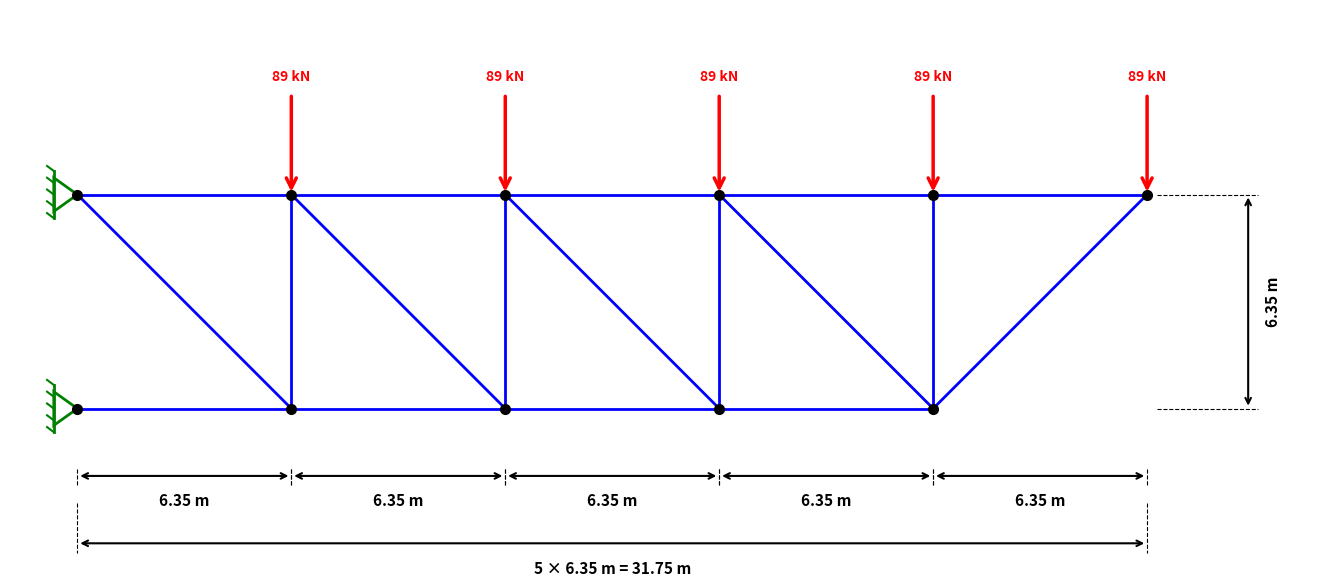

Write Python code to recreate this figure.
import matplotlib
matplotlib.use('Agg')
import matplotlib.pyplot as plt
import numpy as np

# --- Dữ liệu giàn 18 thanh trước khi tối ưu ---
# Quy đổi hệ tọa độ sang SI (mét)
d = 6.35  # bay width (m) = 250 in
h = 6.35  # height (m) = 250 in

nodes = {
    1:  (5*d, h),
    2:  (4*d, h),
    3:  (4*d, 0),
    4:  (3*d, h),
    5:  (3*d, 0),
    6:  (2*d, h),
    7:  (2*d, 0),
    8:  (1*d, h),
    9:  (1*d, 0),
    10: (0*d, h),
    11: (0*d, 0),
}

bars = [
    (1,2), (1,3), (2,3), (2,4), (3,4), (3,5), (4,5), (4,6),
    (5,6), (5,7), (6,7), (6,8), (7,8), (7,9), (8,9), (8,10),
    (9,10), (9,11),
]

fixed_nodes = [10, 11]
loads = {
    1: (0, -89000), 
    2: (0, -89000), 
    4: (0, -89000),
    6: (0, -89000), 
    8: (0, -89000)
}

# --- Vẽ hình ---
fig, ax = plt.subplots(1, 1, figsize=(16, 6))

for n1, n2 in bars:
    x1, y1 = nodes[n1]
    x2, y2 = nodes[n2]
    ax.plot([x1, x2], [y1, y2], 'b-', linewidth=2, zorder=2)

for nid, (x, y) in nodes.items():
    ax.plot(x, y, 'ko', markersize=7, zorder=4)

# Gối cố định
def draw_fixed_support(ax, x, y, size=8, direction='right'):
    s = size
    if direction == 'right':
        triangle = plt.Polygon(
            [(x, y), (x + s*0.7, y - s/2), (x + s*0.7, y + s/2)],
            closed=True, fill=False, edgecolor='green', linewidth=2, zorder=3)
        ax.add_patch(triangle)
        ax.plot([x + s*0.7, x + s*0.7], [y - s*0.7, y + s*0.7],
                'g-', linewidth=2, zorder=3)
        n_hash = 5
        for i in range(n_hash):
            yi = y - s*0.7 + i * (2*s*0.7) / (n_hash - 1)
            ax.plot([x + s*0.7, x + s*0.7 + s*0.2], [yi, yi - s*0.15],
                    'g-', linewidth=1.5, zorder=3)
    elif direction == 'down':
        triangle = plt.Polygon(
            [(x, y), (x - s/2, y - s*0.7), (x + s/2, y - s*0.7)],
            closed=True, fill=False, edgecolor='green', linewidth=2, zorder=3)
        ax.add_patch(triangle)
        ax.plot([x - s*0.7, x + s*0.7], [y - s*0.7, y - s*0.7],
                'g-', linewidth=2, zorder=3)
        n_hash = 5
        for i in range(n_hash):
            xi = x - s*0.7 + i * (2*s*0.7) / (n_hash - 1)
            ax.plot([xi, xi - s*0.15], [y - s*0.7, y - s*0.7 - s*0.2],
                    'g-', linewidth=1.5, zorder=3)
    elif direction == 'left':
        triangle = plt.Polygon(
            [(x, y), (x - s*0.7, y - s/2), (x - s*0.7, y + s/2)],
            closed=True, fill=False, edgecolor='green', linewidth=2, zorder=3)
        ax.add_patch(triangle)
        ax.plot([x - s*0.7, x - s*0.7], [y - s*0.7, y + s*0.7],
                'g-', linewidth=2, zorder=3)
        n_hash = 5
        for i in range(n_hash):
            yi = y + s*0.7 - i * (2*s*0.7) / (n_hash - 1)
            ax.plot([x - s*0.7, x - s*0.7 - s*0.2], [yi, yi + s*0.15],
                    'g-', linewidth=1.5, zorder=3)

# Vẽ gối tựa ngàm trái
draw_fixed_support(ax, *nodes[10], size=1.0, direction='left')
draw_fixed_support(ax, *nodes[11], size=1.0, direction='left')

# Lực tác dụng
arrow_len = 3.0
for nid, (fx, fy) in loads.items():
    x, y = nodes[nid]
    if fy < 0:
        ax.annotate('', xy=(x, y), xytext=(x, y + arrow_len),
                    arrowprops=dict(arrowstyle='->', color='red', lw=2.5,
                                    mutation_scale=18), zorder=5)
        ax.text(x, y + arrow_len + 0.3, f'{abs(fy)/1000:.0f} kN',
                fontsize=10, fontweight='bold', color='red',
                ha='center', va='bottom', zorder=5)
    elif fy > 0:
        ax.annotate('', xy=(x, y), xytext=(x, y - arrow_len),
                    arrowprops=dict(arrowstyle='->', color='red', lw=2.5,
                                    mutation_scale=18), zorder=5)
        ax.text(x, y - arrow_len - 0.3, f'{abs(fy)/1000:.0f} kN',
                fontsize=10, fontweight='bold', color='red',
                ha='center', va='top', zorder=5)

# Kích thước
def draw_dimension_h(ax, x1, x2, y, label, offset=-2.5):
    yo = y + offset
    ax.plot([x1, x1], [y - 0.3, yo - 0.3], color='black', linewidth=0.8,
            linestyle='--', zorder=1)
    ax.plot([x2, x2], [y - 0.3, yo - 0.3], color='black', linewidth=0.8,
            linestyle='--', zorder=1)
    ax.annotate('', xy=(x1, yo), xytext=(x2, yo),
                arrowprops=dict(arrowstyle='<->', color='black', lw=1.5))
    ax.text((x1+x2)/2, yo - 0.5, label, fontsize=11, ha='center', va='top',
            fontweight='bold')

def draw_dimension_v(ax, x, y1, y2, label, offset=-3.0):
    xo = x + offset
    ax.plot([x + 0.3, xo + 0.3], [y1, y1], color='black', linewidth=0.8,
            linestyle='--', zorder=1)
    ax.plot([x + 0.3, xo + 0.3], [y2, y2], color='black', linewidth=0.8,
            linestyle='--', zorder=1)
    ax.annotate('', xy=(xo, y1), xytext=(xo, y2),
                arrowprops=dict(arrowstyle='<->', color='black', lw=1.5))
    ax.text(xo + 0.5, (y1+y2)/2, label, fontsize=11, ha='left', va='center',
            fontweight='bold', rotation=90)

# Kích thước hệ Mét
for i in range(5):
    draw_dimension_h(ax, i*d, (i+1)*d, y=-1.5, label='6.35 m', offset=-0.5)

draw_dimension_h(ax, 0, 5*d, y=-2.5, label='5 × 6.35 m = 31.75 m', offset=-1.5)
draw_dimension_v(ax, 5*d, 0, h, '6.35 m', offset=3.0)

ax.set_xlim(-2.0, 5*d + 5.0)
ax.set_ylim(-5.0, h + 5.5)
ax.set_aspect('equal')
ax.axis('off')

plt.tight_layout()
plt.savefig(r'd:\BOOK\Book 8 TOI UU\truss models\18bar_truss.png', dpi=200, bbox_inches='tight')
print("Đã lưu hình: 18bar_truss.png")
